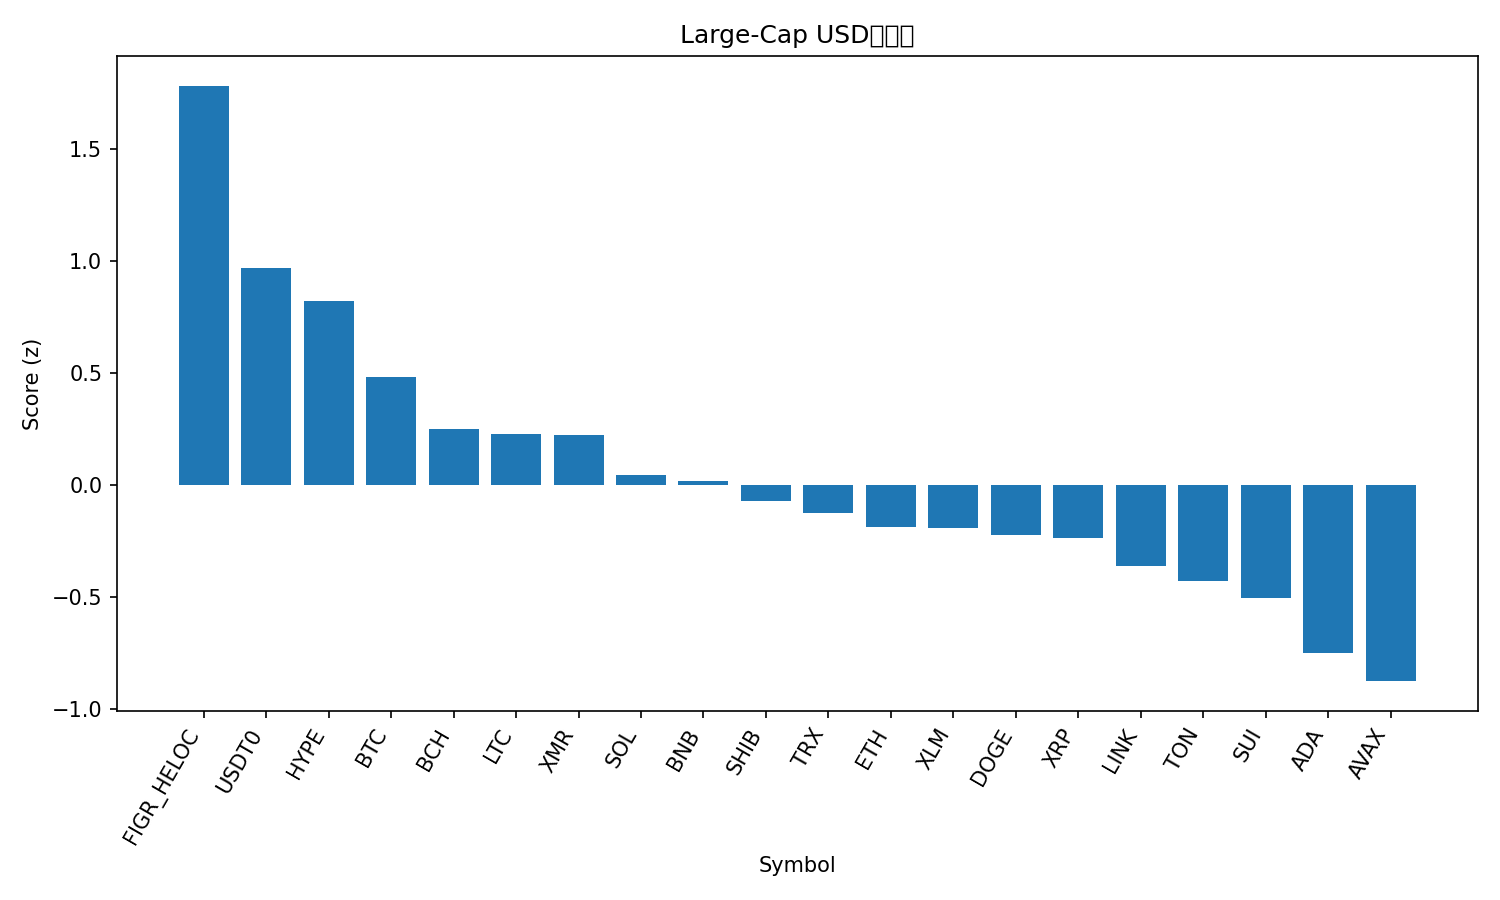

The data file committed next to this chart (first rows):
rank, name, symbol, price, pct_1h, pct_24h, pct_7d, pct_1h_vs_btc, pct_24h_vs_btc, pct_7d_vs_btc, market_cap_rank, market_cap, volume_usd, score
1, Figure Heloc, FIGR_HELOC, 1.021, 0.0, 2.362, 2.896, 0.2045, 2.392, 7.349, 15, 13439178044, 43907146, 1.783
2, USDT0, USDT0, 1.0, 0.04386, 0.003294, -0.07247, 0.2484, 0.03338, 4.381, 30, 7129899204, 437427100, 0.9695
3, Hyperliquid, HYPE, 35.29, 0.6414, -1.279, -13.36, 0.8459, -1.249, -8.911, 20, 9532820555, 623610269, 0.8213
4, Bitcoin, BTC, 108009, -0.2045, -0.03008, -4.453, 0.0, 0.0, 0.0, 1, 2153392556478, 107034668985, 0.4841
5, Bitcoin Cash, BCH, 472.8, -0.3083, 0.8835, -12.14, -0.1037, 0.9135, -7.69, 21, 9427835475, 479812835, 0.2505
6, Litecoin, LTC, 92.03, -0.2194, -0.2836, -6.858, -0.01485, -0.2535, -2.404, 31, 7037187941, 740148652, 0.2278
7, Monero, XMR, 309.5, -0.2153, -0.5679, -4.995, -0.01079, -0.5378, -0.5414, 34, 5708873230, 182073411, 0.2219
8, Solana, SOL, 184.1, -0.1198, -0.8152, -10.63, 0.08477, -0.7851, -6.176, 6, 100597874014, 7968473237, 0.04367
9, BNB, BNB, 1064, -0.1359, -0.6823, -11.6, 0.06865, -0.6522, -7.142, 4, 148078411541, 2979674365, 0.01735
10, Shiba Inu, SHIB, 9.88e-06, -0.2998, -0.654, -8.492, -0.09526, -0.6239, -4.039, 33, 5819369314, 200289627, -0.07037
11, TRON, TRX, 0.3217, -0.8458, 0.3485, 0.4104, -0.6413, 0.3786, 4.864, 9, 30498228495, 886450540, -0.1255
12, Ethereum, ETH, 3841, -0.3654, -0.9093, -8.187, -0.1609, -0.8792, -3.733, 2, 463510656226, 45254407947, -0.1879
13, Stellar, XLM, 0.3103, -0.1816, -1.521, -8.763, 0.02293, -1.491, -4.309, 19, 9935273197, 228251303, -0.1939
14, Dogecoin, DOGE, 0.1908, -0.2234, -1.619, -7.467, -0.01882, -1.589, -3.013, 10, 28873605137, 2569261186, -0.225
15, XRP, XRP, 2.38, -0.3619, -1.328, -5.462, -0.1574, -1.298, -1.009, 5, 142924256328, 4522764234, -0.2364
16, Chainlink, LINK, 17.46, -0.04409, -2.739, -8.074, 0.1605, -2.709, -3.621, 16, 12164772133, 1202877452, -0.3603
17, Toncoin, TON, 2.14, -0.158, -2.489, -7.774, 0.04657, -2.459, -3.32, 35, 5395351253, 181909119, -0.4262
18, Sui, SUI, 2.41, 0.2054, -3.298, -15.37, 0.41, -3.268, -10.91, 24, 8728677810, 1336873585, -0.5039
19, Cardano, ADA, 0.6319, -0.4756, -1.86, -9.776, -0.271, -1.83, -5.323, 11, 23108002959, 1320966131, -0.7483
20, Avalanche, AVAX, 19.42, -0.3319, -2.188, -14.96, -0.1273, -2.158, -10.51, 25, 8283154898, 630492387, -0.8754
21, Hedera, HBAR, 0.1689, -0.6189, -1.601, -11.26, -0.4143, -1.571, -6.808, 29, 7162377809, 221178695, -0.9278
